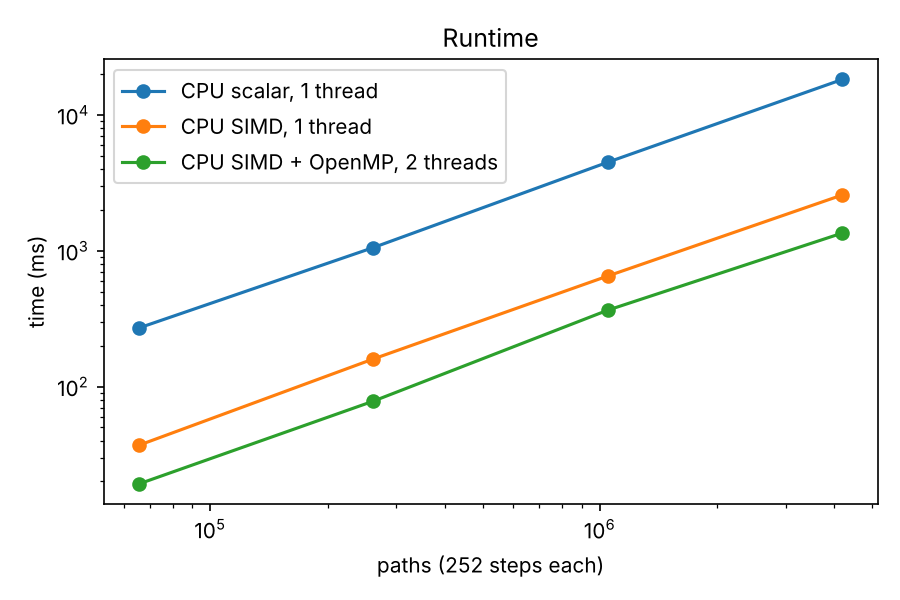

Values plotted in this chart, from the file beside it:
label, cpu_model, cpu_threads, gpu_name, paths, steps, scalar_1t_ms, simd_1t_ms, simd_omp_ms, gpu_kernel_ms, gpu_total_ms, simd_omp_vs_scalar, gpu_vs_scalar_1t, gpu_vs_simd_omp, bs, eu_scalar, eu_simd, eu_gpu, eu_se, eu_z_bs, asian_scalar, asian_simd, asian_gpu, asian_se
2-vCPU sandbox (no GPU), Intel(R) Xeon(R) Processor @ 2.10GHz, 2, none, 65536, 252, 269.9, 36.93, 19.17, nan, nan, 14.07, nan, nan, 10.45, 10.36, 10.36, nan, 0.05716, 1.524, 5.758, 5.758, nan, 0.03123
2-vCPU sandbox (no GPU), Intel(R) Xeon(R) Processor @ 2.10GHz, 2, none, 262144, 252, 1055, 159.6, 78.06, nan, nan, 13.52, nan, nan, 10.45, 10.45, 10.45, nan, 0.02868, 0.154, 5.792, 5.792, nan, 0.0156
2-vCPU sandbox (no GPU), Intel(R) Xeon(R) Processor @ 2.10GHz, 2, none, 1048576, 252, 4488, 651.8, 365.2, nan, nan, 12.29, nan, nan, 10.45, 10.46, 10.46, nan, 0.01437, 0.308, 5.782, 5.782, nan, 0.007809
2-vCPU sandbox (no GPU), Intel(R) Xeon(R) Processor @ 2.10GHz, 2, none, 4194304, 252, 18268, 2576, 1350, nan, nan, 13.53, nan, nan, 10.45, 10.45, 10.45, nan, 0.007189, 0.091, 5.78, 5.78, nan, 0.003907
